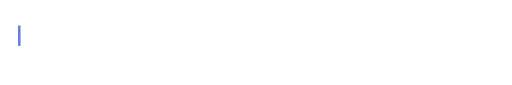
t = 0.00 s
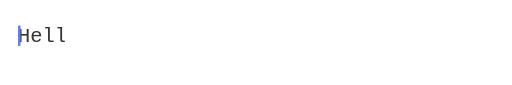
t = 0.50 s
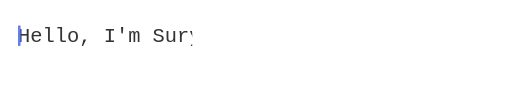
t = 1.50 s
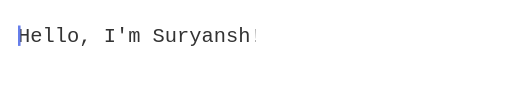
t = 2.00 s
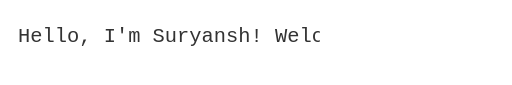
t = 2.53 s
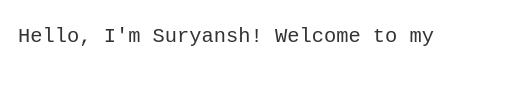
t = 3.51 s

The animated SVG that drew these frames (rendered in a browser with its animation timeline set to each time). Animation: 2 CSS @keyframes rules; one cycle of 4.00 s, repeats indefinitely.

<svg xmlns="http://www.w3.org/2000/svg" width="600" height="100" viewBox="0 0 600 100">
  <style>
    .text { fill: #333; font-family: 'Courier New', monospace; font-size: 24px; }
    .cursor { animation: blink 1s infinite; }
    @keyframes blink { 0%, 50% { opacity: 1; } 51%, 100% { opacity: 0; } }
    @keyframes typing {
      from { width: 0; }
      to { width: 100%; }
    }
    .text-mask {
      animation: typing 4s steps(40, end) infinite;
    }
  </style>
  <defs>
    <linearGradient id="grad" x1="0%" y1="0%" x2="100%" y2="0%">
      <stop offset="0%" style="stop-color:#667eea;stop-opacity:1" />
      <stop offset="100%" style="stop-color:#764ba2;stop-opacity:1" />
    </linearGradient>
    <mask id="text-mask">
      <rect class="text-mask" x="0" y="0" width="600" height="100" fill="white"/>
    </mask>
  </defs>
  <text x="20" y="50" class="text" fill="url(#grad)" mask="url(#text-mask)">
    Hello, I'm Suryansh! Welcome to my profile
  </text>
  <rect class="cursor" x="20" y="30" width="3" height="24" fill="#667eea"/>
</svg>
